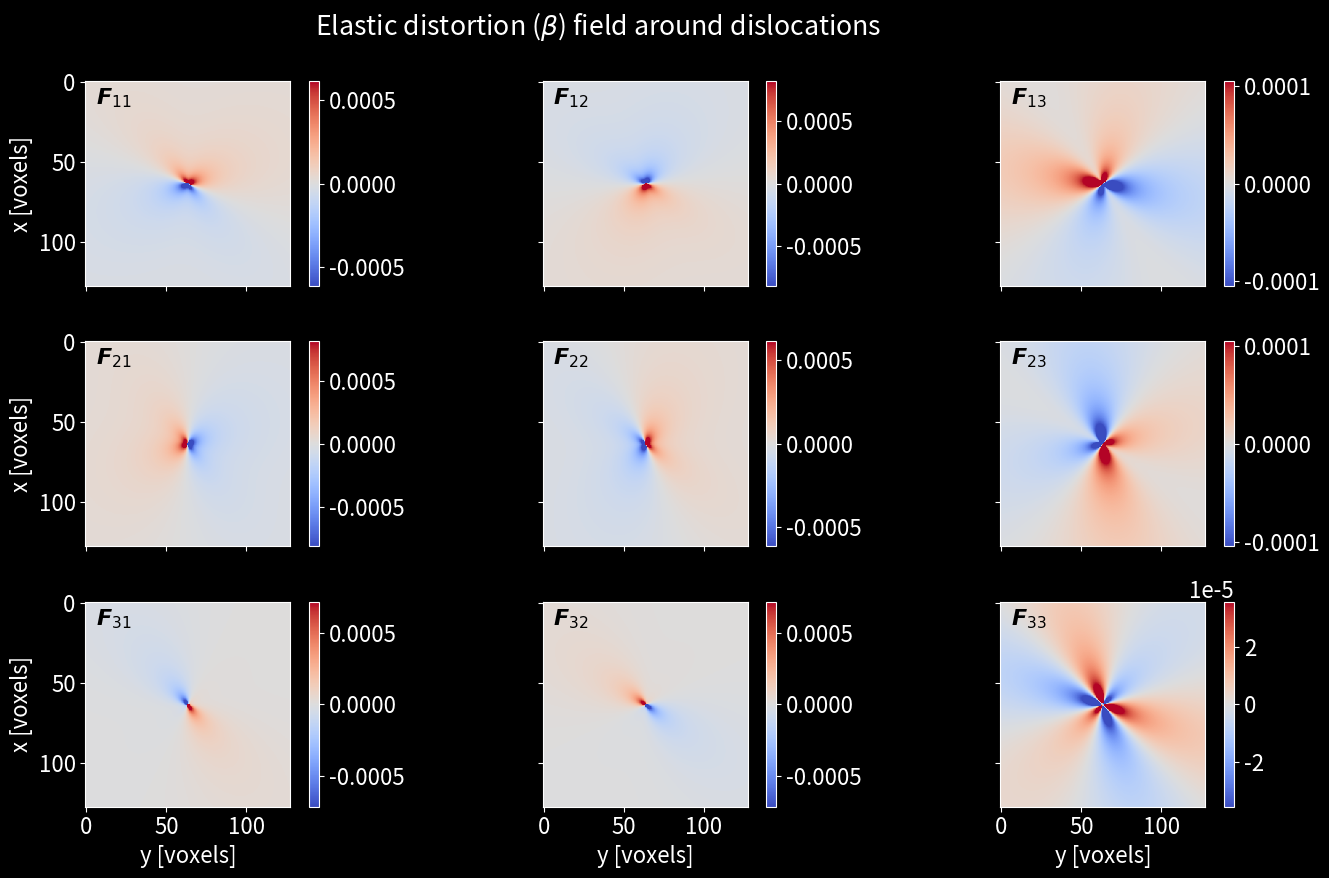

This figure's Python source:
import numpy as np
from scipy.spatial.transform import Rotation


def straight_edge_dislocation(coord, x0=[[0, 0, 0]], v=0.334, b=2.86 * 1e-4):
    """Calculate the deformation gradient for an edge dislocation.

    Computes the deformation field caused by edge dislocations
    located at a series of points `x0` in the crystal.

    Args:
        X, Y (:obj:`np.ndarray`): 2D coordinate arrays for the crystal points.
        x0 (:obj:`list` of lists): Dislocation positions in the crystal, default is [[0, 0, 0]].
        v (:obj:`float`): Poisson's ratio, default is 0.3.
        b (:obj:`float`): Burgers vector magnitude, default is 2.86e-4.

    Returns:
        :obj:`np.ndarray`: Deformation gradient tensor F, shape=(m, n, 3, 3).
    """

    # dislocation system basis matrix
    U_d = np.array([[1, -1, 0], [1, 1, -1], [1, 1, 2]]).T
    U_d = U_d / np.linalg.norm(U_d, axis=0)
    print(np.linalg.norm(U_d, axis=0), U_d)

    # dislocation system voxel cooridnates.
    X, Y, Z = U_d.T @ np.array([c.flatten() for c in coord])

    # The deformation gradient tensor in dislocation frame.
    F_d = np.zeros((len(X), 3, 3))
    for i in range(3):
        F_d[:, i, i] = 1

    for i in range(len(x0)):

        # dislocation position in dislocation frame.
        x, y, _ = U_d.T @ np.array(x0[i])

        # compute local F value
        Ys, Xs = (X - x), (Y - y)
        x2, y2 = Ys * Ys, Xs * Xs
        a_1 = b / (4 * np.pi * (1 - v))

        a_2 = x2 + y2
        a_3 = 1 / ((a_2 * a_2))
        a_4 = -2 * v * a_2
        F_d[:, 0, 0] += (-Ys * (3 * x2 + y2 + a_4)) * a_3 * a_1
        F_d[:, 0, 1] += (Xs * (3 * x2 + y2 + a_4)) * a_3 * a_1
        F_d[:, 1, 0] += (-Xs * (x2 + 3 * y2 + a_4)) * a_3 * a_1
        F_d[:, 1, 1] += (Ys * (x2 - y2 + a_4)) * a_3 * a_1

    # Map F back to sample frame.
    F_g = (U_d @ F_d @ U_d.T).reshape((*coord[0].shape, 3, 3))

    return F_g


def edge_dislocation(X, Y, x0=[[0, 0]], v=0.3, b=2.86 * 1e-4):
    """Calculate the deformation gradient for an edge dislocation.

    Computes the deformation field caused by edge dislocations
    located at a series of points `x0` in the crystal.

    Args:
        X, Y (:obj:`np.ndarray`): 2D coordinate arrays for the crystal points.
        x0 (:obj:`list` of lists): Dislocation positions in the crystal, default is [[0, 0]].
        v (:obj:`float`): Poisson's ratio, default is 0.3.
        b (:obj:`float`): Burgers vector magnitude, default is 2.86e-4.

    Returns:
        :obj:`np.ndarray`: Deformation gradient tensor F, shape=(m, n, 3, 3).
    """
    F = np.zeros((*X.shape, 3, 3))
    a_1 = b / (4 * np.pi * (1 - v))

    for x, y in x0:

        Ys, Xs = (X - x), (Y - y)
        x2, y2 = Ys * Ys, Xs * Xs
        a_2 = x2 + y2
        a_3 = 1 / ((a_2 * a_2))
        a_4 = -2 * v * a_2

        F[:, :, 0, 0] += (-Ys * (3 * x2 + y2 + a_4)) * a_3
        F[:, :, 0, 1] += (Xs * (3 * x2 + y2 + a_4)) * a_3
        F[:, :, 1, 0] += (-Xs * (x2 + 3 * y2 + a_4)) * a_3
        F[:, :, 1, 1] += (Ys * (x2 - y2 + a_4)) * a_3

    F *= a_1

    for i in range(3):
        F[:, :, i, i] += 1

    return F


def linear_gradient(shape, component=(2, 2), axis=1, magnitude=0.003):
    """Linear gradient in x,y or z-component moving across x,y or z.

    Args:
        shape (:obj:`tuple` of int): The 3D spatial array shape (m,n,o) of the field.
        component (:obj:`tuple` of int, optional): The component of the  deformation
            will vary across the field. Defaults to (2,2), i.e the zz-component.
        axis (:obj:`int`, optional): The axis (x,y,z) that the linear gradient varies across.
            Defaults to 2, i.e the y direction.
        magnitude (:obj:`float`, optional): Value of the graident, the gradient will range
             from -magnitude to +magnitude. Defaults to 0.003.

    Returns:
        :obj:`np.ndarray: Deformation graident tensor field of shape=(m,n,o,3,3).
    """
    F = unity_field(shape)
    k, l = component
    deformation_range = np.linspace(-magnitude, magnitude, shape[1])
    for i in range(len(deformation_range)):
        if axis == 0:
            F[i, :, :, k, l] += deformation_range[i]
        elif axis == 1:
            F[:, i, :, k, l] += deformation_range[i]
        elif axis == 2:
            F[:, :, i, k, l] += deformation_range[i]
    return F


def rotation_gradient(shape, rotation_axis, axis=1, magnitude=0.003):
    """Linear gradient in x,y or z-component moving across x,y or z.

    Args:
        shape (:obj:`tuple` of int): The 3D spatial array shape (m,n,o) of the field.
        rot_ax (:obj:`numpy array`): The axis of rotation.
        axis (:obj:`int`, optional): The axis (x,y,z) that the linear gradient varies across.
            Defaults to 2, i.e the y direction.
        magnitude (:obj:`float`, optional): Value of the graident in radians.

    Returns:
        :obj:`np.ndarray: Deformation graident tensor field of shape=(m,n,o,3,3).
    """
    r = rotation_axis / np.linalg.norm(rotation_axis)
    F = unity_field(shape)
    deformation_range = np.linspace(-magnitude, magnitude, shape[1])
    for i in range(len(deformation_range)):
        rotmat = Rotation.from_rotvec(r * deformation_range[i]).as_matrix()
        if axis == 0:
            F[i, :, :, :, :] = rotmat
        elif axis == 1:
            F[:, i, :, :, :] = rotmat
        elif axis == 2:
            F[:, :, i, :, :] = rotmat
    return F


def multi_gradient(
    shape,
    component,
    rotation_axis,
    axis=1,
    rot_magnitude=0.003,
    strain_magnitude=0.003,
):
    """Linear rotation gradient in x,y or z-component moving across x,y or z of.
    and at the same time a linear strain gradient in x,y or z-component moving
    across the same selection of x,y or z.

    Args:
        shape (:obj:`tuple` of int): The 3D spatial array shape (m,n,o) of the field.
        rot_ax (:obj:`numpy array`): The axis of rotation.
        axis (:obj:`int`, optional): The axis (x,y,z) that the linear gradient varies across.
            Defaults to 2, i.e the y direction.
        rot_magnitude (:obj:`float`, optional): Value of the graident in radians.
        strain_magnitude (:obj:`float`, optional): Value of the strain graident.


    Returns:
        :obj:`np.ndarray: Deformation graident tensor field of shape=(m,n,o,3,3).
    """
    r = rotation_axis / np.linalg.norm(rotation_axis)
    F = unity_field(shape)
    rot_deformation_range = np.linspace(-rot_magnitude, rot_magnitude, shape[1])
    strain_deformation_range = np.linspace(
        -strain_magnitude, strain_magnitude, shape[1]
    )
    k, l = component
    for i in range(shape[1]):
        rotmat = Rotation.from_rotvec(r * rot_deformation_range[i]).as_matrix()
        stretch = np.eye(3)
        stretch[k, l] += strain_deformation_range[i]
        if axis == 0:
            F[i, :, :, :, :] = rotmat @ stretch
        elif axis == 1:
            F[:, i, :, :, :] = rotmat @ stretch
        elif axis == 2:
            F[:, :, i, :, :] = rotmat @ stretch
    return F


def unity_field(shape):
    """A field of unity deformation (i.e no deformation)

    Args:
        shape (:obj:`tuple` of int): The 3D spatial array shape (m,n,o) of the field.

    Returns:
        :obj:`np.ndarray: Deformation graident tensor field of shape=(m,n,o,3,3).
    """
    F = np.zeros((*shape, 3, 3))
    for i in range(3):
        F[:, :, :, i, i] = 1
    return F


def simple_shear(shape, shear_magnitude=0.003):
    """A field of uniform simple shear deformation.

    The F[0, 1] component is set to the fixed value of shear_magnitude.

    Args:
        shape (:obj:`tuple` of int): The 3D spatial array shape (m,n,o) of the field.
        shear_magnitude (:obj:`float`, optional): Value of the shear. Defaults to 0.003.

    Returns:
        :obj:`np.ndarray: Deformation graident tensor field of shape=(m,n,o,3,3).
    """
    F = unity_field(shape)
    F[:, :, :, 0, 1] = shear_magnitude
    return F


if __name__ == "__main__":

    xg = np.linspace(-1, 1, 128)
    coord = np.meshgrid(xg, xg, xg, indexing="ij")
    defgrad = straight_edge_dislocation(coord, x0=[[0,0,0]])
    beta = defgrad.copy()
    for i in range(3):
        beta[..., i, i] -= 1

    import matplotlib.pyplot as plt

    fontsize = 16  # General font size for all text
    ticksize = 16  # tick size
    plt.rcParams["font.size"] = fontsize
    plt.rcParams["xtick.labelsize"] = ticksize
    plt.rcParams["ytick.labelsize"] = ticksize

    # from matplotlib.colors import LinearSegmentedColormap

    # color_min    = "#4203ff"
    # color_center = "black"
    # color_max    = "#ff0342"
    # cmap = LinearSegmentedColormap.from_list(
    #     "cmap_name",
    #     [color_min, color_center, color_max]
    # )

    plt.style.use("dark_background")
    fig, ax = plt.subplots(3, 3, figsize=(15, 9), sharex=True, sharey=True)
    fig.suptitle("Elastic distortion ($\\beta$) field around dislocations")
    for i in range(3):
        for j in range(3):
            vmax = np.max(np.abs(beta[:, :, coord[0].shape[2] // 2, i, j]))*0.1
            vmin = -vmax
            im = ax[i, j].imshow(
                beta[:, :, coord[0].shape[2] // 2, i, j],
                vmin=vmin,
                vmax=vmax,
                cmap="coolwarm",
            )
            ax[i, j].annotate(r'$\boldsymbol{F}_{'+str(i+1)+str(j+1)+r'}$', (6,14), c='black')
            fig.colorbar(im, ax=ax[i, j], fraction=0.046, pad=0.04)
            if i == 2 :
                ax[i, j].set_xlabel("y [voxels]")
            if j == 0 :
                ax[i, j].set_ylabel("x [voxels]")
    plt.tight_layout()
    plt.show()
